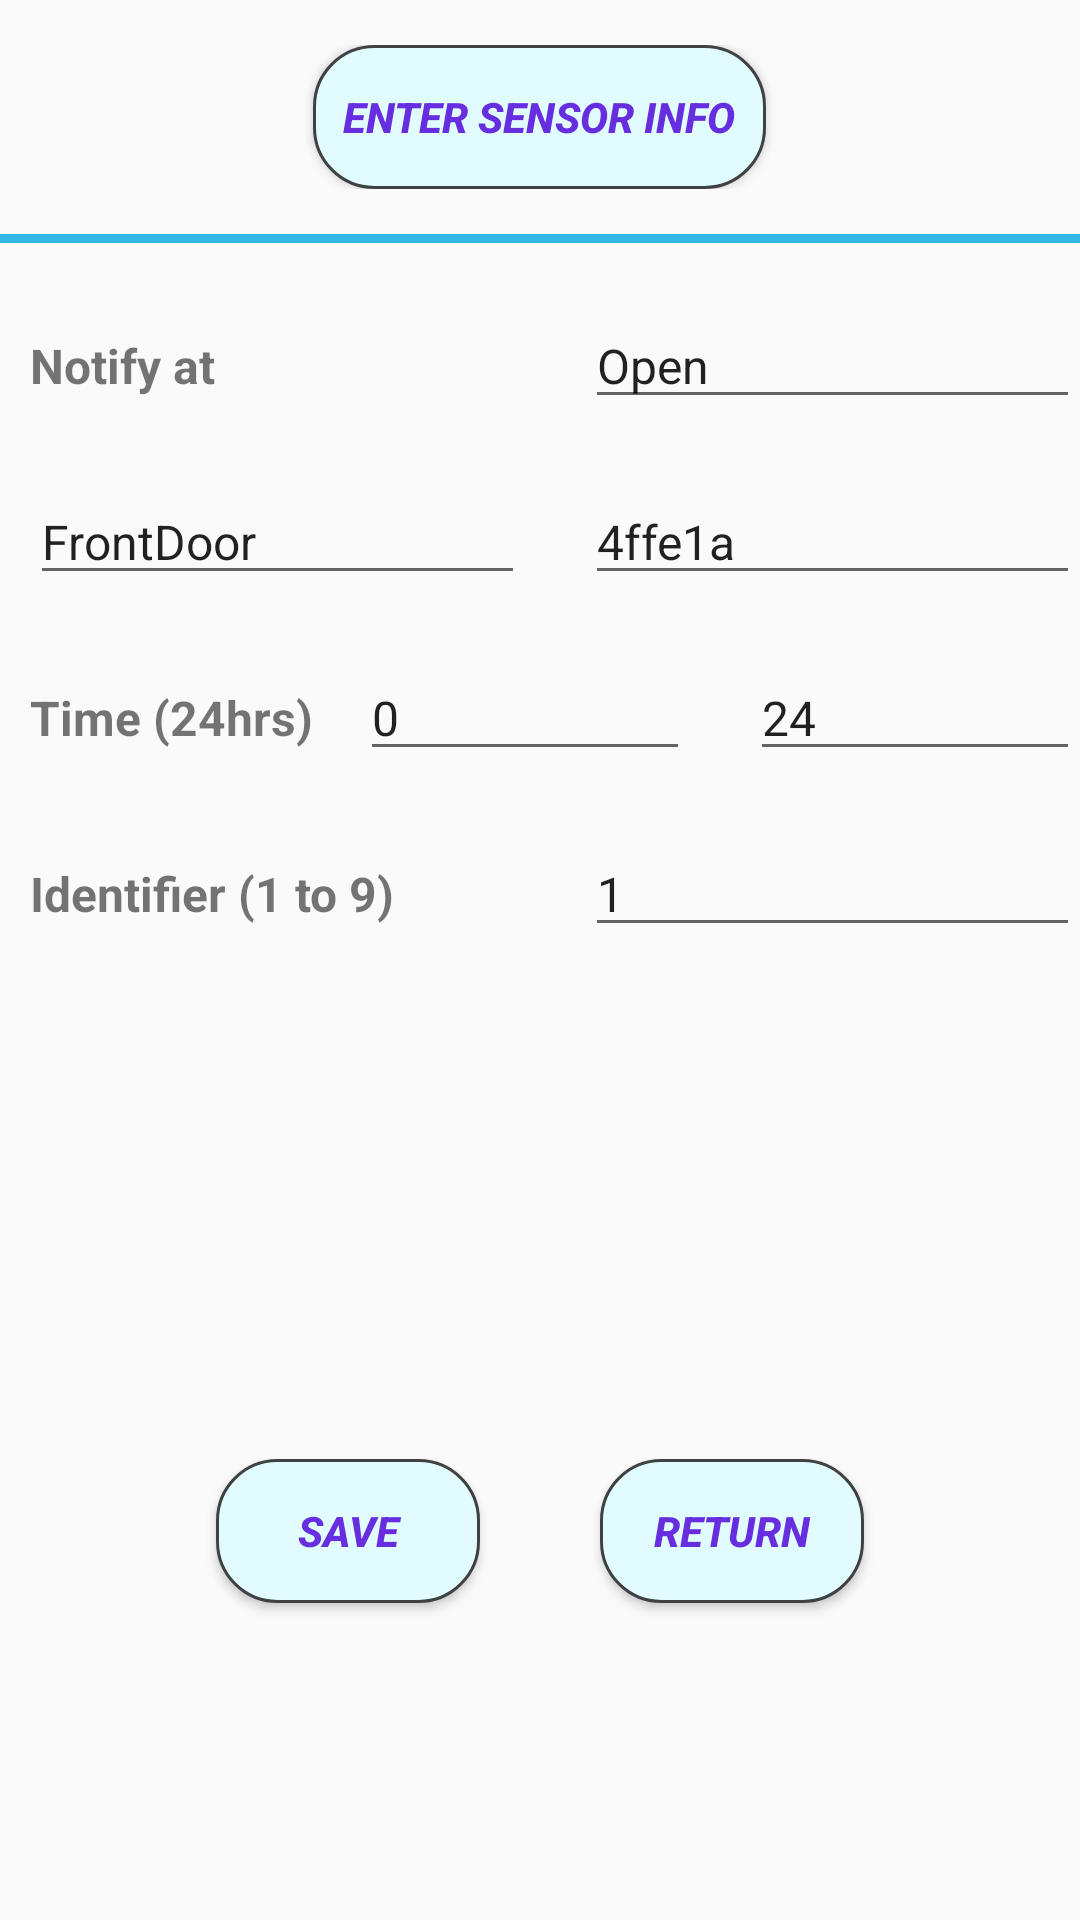

Write the Android layout XML for this screen, with the resource values it uses.
<!-- AndroidManifest.xml: activity theme AppTheme.NoActionBar -->
<!-- res/layout/activity_set_sensor.xml -->
<?xml version="1.0" encoding="utf-8"?>
<LinearLayout xmlns:android="http://schemas.android.com/apk/res/android"
    xmlns:app="http://schemas.android.com/apk/res-auto"
    xmlns:tools="http://schemas.android.com/tools"
    android:orientation="vertical"
    android:layout_width="match_parent"
    android:layout_height="match_parent"
    tools:context=".mdnsActivity">

     <LinearLayout
        android:layout_width="match_parent"
        android:layout_height="wrap_content"
        android:layout_marginTop="15dp"
         android:gravity="center"
        android:orientation="horizontal">

        <Button
            android:layout_width="wrap_content"
            android:layout_height="wrap_content"
            android:textColor="#672edf"
            android:textStyle="bold|italic"
            android:paddingHorizontal="10dp"
            android:background="@drawable/rounded_corner"
            android:text="Enter Sensor Info" />
    </LinearLayout>

    <View
        android:layout_width="match_parent"
        android:layout_marginTop="15dp"
        android:layout_height="3dp"
        android:background="@android:color/holo_blue_light"/>

    <LinearLayout
        android:layout_width="match_parent"
        android:layout_height="wrap_content"
        android:layout_marginLeft="10dp"
        android:layout_marginTop="20dp"
        android:orientation="horizontal">

        <TextView
            android:layout_width="0dp"
            android:layout_weight="1"
            android:layout_height="wrap_content"
            android:textSize="16sp"
            android:inputType="time"
            android:textStyle="bold"
            android:text="Notify at" />

        <EditText
            android:id="@+id/notifyOn"
            android:layout_width="0dp"
            android:layout_weight="1"
            android:layout_height="wrap_content"
            android:textSize="16sp"
            android:inputType="textPersonName"
            android:layout_marginLeft="20dp"
            android:text="Open"/>
    </LinearLayout>

    <LinearLayout
        android:layout_width="match_parent"
        android:layout_height="wrap_content"
        android:layout_marginLeft="10dp"
        android:layout_marginTop="20dp"
        android:orientation="horizontal">

        <EditText
            android:id="@+id/sensorNameT"
            android:layout_width="0dp"
            android:layout_weight="1"
            android:layout_height="wrap_content"
            android:textSize="16sp"
            android:inputType="textPersonName"
            android:text="FrontDoor" />

        <EditText
            android:id="@+id/sensorTagT"
            android:layout_width="0dp"
            android:layout_weight="1"
            android:layout_height="wrap_content"
            android:textSize="16sp"
            android:inputType="textPersonName"
            android:layout_marginLeft="20dp"
            android:text="4ffe1a"/>
    </LinearLayout>

    <LinearLayout
        android:layout_width="match_parent"
        android:layout_height="wrap_content"
        android:layout_marginLeft="10dp"
        android:layout_marginTop="20dp"
        android:orientation="horizontal">
        <TextView
            android:layout_width="0dp"
            android:layout_weight="1"
            android:layout_height="wrap_content"
            android:textSize="16sp"
            android:inputType="time"
            android:textStyle="bold"
            android:text="Time (24hrs)" />

        <EditText
            android:id="@+id/startTime"
            android:layout_width="0dp"
            android:layout_weight="1"
            android:layout_height="wrap_content"
            android:textSize="16sp"
            android:inputType="time"
            android:text="0" />

        <EditText
            android:id="@+id/endTime"
            android:layout_width="0dp"
            android:layout_weight="1"
            android:layout_height="wrap_content"
            android:textSize="16sp"
            android:inputType="time"
            android:layout_marginLeft="20dp"
            android:text="24"/>
    </LinearLayout>

    <LinearLayout
        android:layout_width="match_parent"
        android:layout_height="wrap_content"
        android:layout_marginLeft="10dp"
        android:layout_marginTop="20dp"
        android:orientation="horizontal">

        <TextView
            android:layout_width="0dp"
            android:layout_weight="1"
            android:layout_height="wrap_content"
            android:textSize="16sp"
            android:inputType="time"
            android:textStyle="bold"
            android:text="Identifier (1 to 9)" />

        <EditText
            android:id="@+id/bleID"
            android:layout_width="0dp"
            android:layout_weight="1"
            android:layout_height="wrap_content"
            android:textSize="16sp"
            android:inputType="number"
            android:layout_marginLeft="20dp"
            android:text="1"/>
    </LinearLayout>

    <android.support.v7.widget.RecyclerView
        android:id="@+id/sensor_recycler_view"
        android:layout_width="match_parent"
        android:layout_height="100dp"
        android:layout_margin="10dp"
        android:layout_marginLeft="10dp"
        android:layout_marginTop="20dp"
        android:layout_marginEnd="10dp"
        android:layout_marginRight="10dp"
        android:layout_marginBottom="10dp"
        android:fillViewport="true"
        android:scrollbars="vertical"
        android:verticalScrollbarPosition="right"
        app:layout_behavior="@string/appbar_scrolling_view_behavior">
    </android.support.v7.widget.RecyclerView>

    <LinearLayout
        android:layout_width="match_parent"
        android:layout_height="match_parent"
        android:layout_marginTop="5dp"
        android:gravity="center"
        android:orientation="horizontal">

        <Button
            android:id="@+id/saveSensorT"
            android:layout_width="wrap_content"
            android:layout_height="wrap_content"
            android:layout_marginBottom="30dp"
            android:layout_marginRight="40dp"
            android:textColor="#672edf"
            android:textStyle="bold|italic"
            android:paddingHorizontal="10dp"
            android:background="@drawable/rounded_corner"
            android:text="Save" />

        <Button
            android:id="@+id/returnSensorT"
            android:layout_width="wrap_content"
            android:layout_height="wrap_content"
            android:layout_marginBottom="30dp"
            android:textColor="#672edf"
            android:textStyle="bold|italic"
            android:paddingHorizontal="10dp"
            android:background="@drawable/rounded_corner"
            android:text="Return" />
    </LinearLayout>

</LinearLayout>
<!-- resources referenced by this layout -->
<resources>
  <!-- drawable rounded_corner (drawable) -->
  <?xml version="1.0" encoding="utf-8"?>
  <shape xmlns:android="http://schemas.android.com/apk/res/android" >
      <stroke
          android:width="1dp"
          android:color="@color/colorPrimary" />
  
      <solid android:color="#e1fcff" />
      <padding
          android:left="1dp"
          android:right="1dp"
          android:bottom="1dp"
          android:top="1dp" />
  
      <corners android:radius="20dp" />
  </shape>
  <style name="AppTheme.NoActionBar">
          <item name="windowActionBar">false</item>
          <item name="windowNoTitle">true</item>
      </style>
  <color name="colorPrimary">@color/evercam_dark_gray</color>
  <color name="evercam_dark_gray">#404142</color>
</resources>
